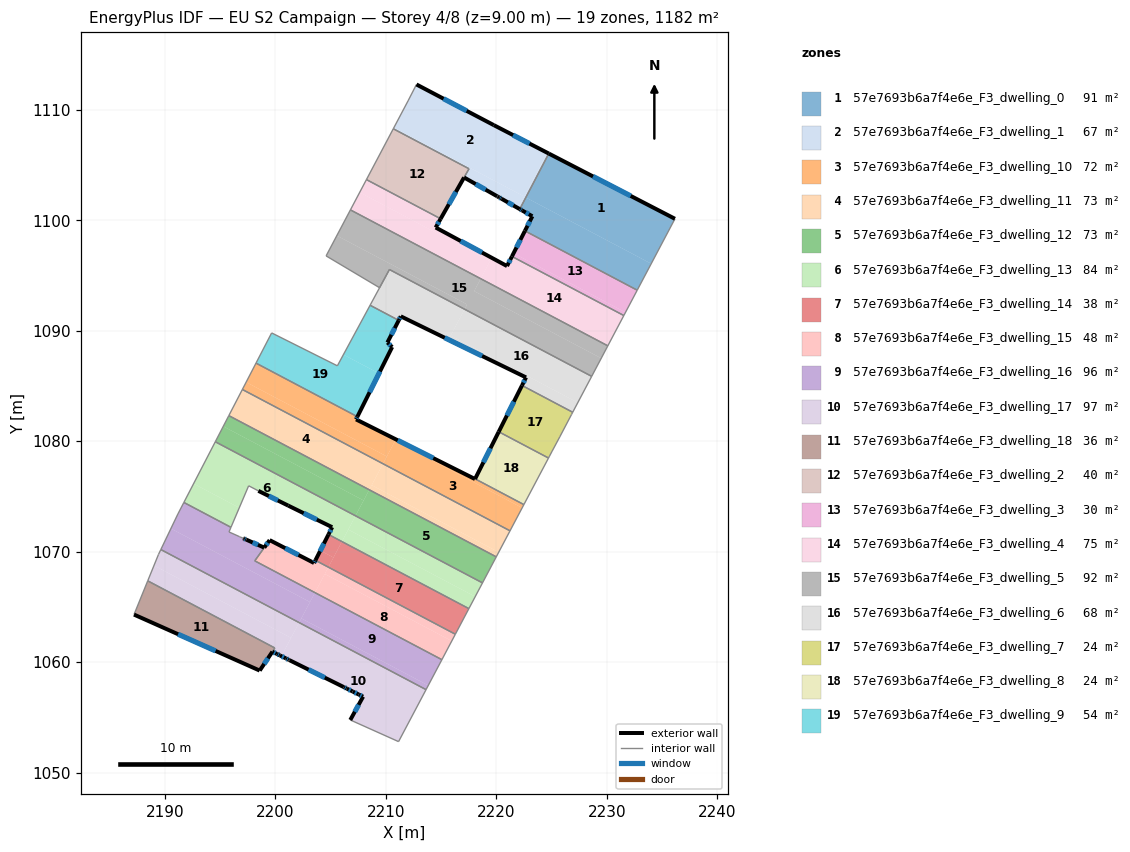
=== STOREY PLAN SPEC (per zone: floor XY polygon, exterior-wall plan segments, windows/doors) ===
zone 1: 57e7693b6a7f4e6e_F3_dwelling_0  (91.2 m²)
  floor: (2236.18, 1100.13) (2234.03, 1096.07) (2222.67, 1102.06) (2224.75, 1106.04)
  floor: (2234.03, 1096.07) (2232.76, 1093.67) (2222.59, 1099.04) (2223.27, 1100.36) (2222.17, 1100.98) (2222.12, 1101.01) (2222.67, 1102.06)
  exterior wall: (2222.12, 1101.01) – (2222.35, 1100.88)  [0.3 m]
    window: (2222.20, 1100.96) – (2222.27, 1100.93)  [0.1 m²]
  exterior wall: (2236.18, 1100.13) – (2224.75, 1106.04)  [12.9 m]
    window: (2232.17, 1102.20) – (2228.76, 1103.97)  [3.4 m²]
  exterior wall: (2223.27, 1100.36) – (2222.59, 1099.04)  [1.5 m]
    window: (2223.03, 1099.90) – (2222.83, 1099.50)  [0.4 m²]
  exterior wall: (2222.35, 1100.88) – (2223.27, 1100.36)  [1.0 m]
    window: (2222.67, 1100.70) – (2222.94, 1100.54)  [0.3 m²]
  interior walls: 3
zone 2: 57e7693b6a7f4e6e_F3_dwelling_1  (67.2 m²)
  floor: (2219.78, 1108.61) (2224.61, 1106.11) (2222.53, 1102.16) (2210.73, 1108.38) (2212.02, 1110.81) (2212.78, 1112.29)
  floor: (2222.53, 1102.16) (2221.97, 1101.10) (2220.47, 1101.95) (2220.43, 1101.97) (2217.08, 1103.87) (2217.53, 1104.66) (2210.68, 1108.28) (2210.73, 1108.38)
  floor: (2224.61, 1106.11) (2219.78, 1108.61) (2224.75, 1106.04) (2222.12, 1101.01) (2221.97, 1101.10)
  exterior wall: (2220.27, 1102.07) – (2220.47, 1101.95)  [0.2 m]
    window: (2220.34, 1102.02) – (2220.40, 1101.99)  [0.1 m²]
  exterior wall: (2220.12, 1102.15) – (2220.27, 1102.07)  [0.2 m]
  exterior wall: (2220.08, 1102.17) – (2220.12, 1102.15)  [0.0 m]
  exterior wall: (2217.08, 1103.87) – (2220.08, 1102.17)  [3.4 m]
    window: (2218.14, 1103.28) – (2219.03, 1102.77)  [0.9 m²]
  exterior wall: (2219.78, 1108.61) – (2212.78, 1112.29)  [7.9 m]
    window: (2217.32, 1109.90) – (2215.23, 1111.00)  [2.1 m²]
  exterior wall: (2224.75, 1106.04) – (2219.78, 1108.61)  [5.6 m]
    window: (2223.01, 1106.94) – (2221.52, 1107.71)  [1.5 m²]
  exterior wall: (2220.47, 1101.95) – (2222.12, 1101.01)  [1.9 m]
    window: (2221.05, 1101.62) – (2221.55, 1101.34)  [0.5 m²]
  interior walls: 5
zone 3: 57e7693b6a7f4e6e_F3_dwelling_10  (71.8 m²)
  floor: (2222.34, 1073.97) (2221.24, 1071.89) (2209.75, 1077.96) (2210.85, 1080.04)
  floor: (2207.43, 1082.22) (2207.31, 1081.97) (2210.91, 1080.16) (2210.10, 1078.62) (2197.36, 1085.35) (2198.25, 1087.07)
  floor: (2218.08, 1076.59) (2222.50, 1074.26) (2222.34, 1073.97) (2210.85, 1080.04) (2210.91, 1080.16) (2218.07, 1076.57)
  floor: (2210.91, 1080.16) (2210.85, 1080.04) (2209.75, 1077.96) (2197.02, 1084.68) (2197.36, 1085.35) (2210.10, 1078.62)
  exterior wall: (2218.07, 1076.57) – (2207.31, 1081.97)  [12.0 m]
    window: (2214.30, 1078.47) – (2211.08, 1080.08)  [3.2 m²]
  exterior wall: (2218.08, 1076.59) – (2218.07, 1076.57)  [0.0 m]
  exterior wall: (2207.31, 1081.97) – (2207.43, 1082.22)  [0.3 m]
    window: (2207.35, 1082.06) – (2207.38, 1082.13)  [0.1 m²]
  interior walls: 5
zone 4: 57e7693b6a7f4e6e_F3_dwelling_11  (73.0 m²)
  floor: (2209.75, 1077.96) (2208.50, 1075.60) (2195.79, 1082.31) (2197.02, 1084.68)
  floor: (2220.22, 1069.95) (2220.00, 1069.53) (2208.50, 1075.60) (2208.72, 1076.02)
  floor: (2221.24, 1071.89) (2220.22, 1069.95) (2208.72, 1076.02) (2209.75, 1077.96)
  interior walls: 4
zone 5: 57e7693b6a7f4e6e_F3_dwelling_12  (72.9 m²)
  floor: (2220.00, 1069.53) (2218.75, 1067.17) (2207.26, 1073.25) (2208.50, 1075.60)
  floor: (2207.99, 1074.63) (2207.98, 1074.61) (2207.94, 1074.55) (2207.26, 1073.25) (2194.56, 1079.95) (2195.29, 1081.34)
  floor: (2208.50, 1075.60) (2207.99, 1074.63) (2195.29, 1081.34) (2195.79, 1082.31)
  interior walls: 4
zone 6: 57e7693b6a7f4e6e_F3_dwelling_13  (83.5 m²)
  floor: (2207.26, 1073.25) (2206.03, 1070.91) (2204.81, 1071.55) (2205.15, 1072.21) (2201.18, 1074.16) (2198.46, 1075.50) (2197.58, 1075.96) (2196.74, 1073.97) (2192.60, 1076.16) (2194.56, 1079.95)
  floor: (2218.75, 1067.17) (2218.09, 1065.93) (2206.60, 1072.00) (2207.26, 1073.25)
  floor: (2196.74, 1073.97) (2195.98, 1072.20) (2191.72, 1074.45) (2192.60, 1076.16)
  floor: (2218.09, 1065.93) (2217.52, 1064.84) (2206.03, 1070.91) (2206.60, 1072.00)
  exterior wall: (2205.15, 1072.21) – (2204.81, 1071.55)  [0.7 m]
    window: (2205.03, 1071.98) – (2204.93, 1071.79)  [0.2 m²]
  exterior wall: (2201.18, 1074.16) – (2205.15, 1072.21)  [4.4 m]
    window: (2202.57, 1073.48) – (2203.75, 1072.90)  [1.2 m²]
  exterior wall: (2198.46, 1075.50) – (2201.18, 1074.16)  [3.0 m]
    window: (2199.42, 1075.03) – (2200.22, 1074.63)  [0.8 m²]
  interior walls: 7
zone 7: 57e7693b6a7f4e6e_F3_dwelling_14  (37.6 m²)
  floor: (2217.52, 1064.84) (2216.30, 1062.53) (2204.80, 1068.60) (2206.03, 1070.91)
  floor: (2206.03, 1070.91) (2205.26, 1069.47) (2204.07, 1070.10) (2204.81, 1071.55)
  floor: (2205.26, 1069.47) (2204.80, 1068.60) (2203.63, 1069.22) (2204.07, 1070.10)
  exterior wall: (2204.81, 1071.55) – (2203.63, 1069.22)  [2.6 m]
    window: (2204.40, 1070.73) – (2204.04, 1070.04)  [0.7 m²]
  interior walls: 3
zone 8: 57e7693b6a7f4e6e_F3_dwelling_15  (48.1 m²)
  floor: (2203.63, 1069.22) (2204.80, 1068.60) (2203.58, 1066.29) (2198.14, 1069.17) (2199.00, 1070.37) (2199.48, 1071.04) (2203.51, 1068.97)
  floor: (2215.97, 1061.91) (2215.08, 1060.22) (2203.58, 1066.29) (2204.48, 1067.98)
  floor: (2216.30, 1062.53) (2215.97, 1061.91) (2204.48, 1067.98) (2204.80, 1068.60)
  exterior wall: (2199.48, 1071.04) – (2199.00, 1070.37)  [0.8 m]
    window: (2199.31, 1070.81) – (2199.17, 1070.61)  [0.2 m²]
  exterior wall: (2203.51, 1068.97) – (2199.48, 1071.04)  [4.5 m]
    window: (2202.10, 1069.70) – (2200.89, 1070.32)  [1.2 m²]
  exterior wall: (2203.63, 1069.22) – (2203.51, 1068.97)  [0.3 m]
    window: (2203.58, 1069.13) – (2203.55, 1069.06)  [0.1 m²]
  interior walls: 4
zone 9: 57e7693b6a7f4e6e_F3_dwelling_16  (96.1 m²)
  floor: (2203.14, 1065.44) (2202.15, 1063.58) (2189.64, 1070.19) (2190.55, 1072.09)
  floor: (2215.08, 1060.22) (2213.84, 1057.89) (2202.35, 1063.96) (2203.58, 1066.29)
  floor: (2213.84, 1057.89) (2213.64, 1057.51) (2202.15, 1063.58) (2202.35, 1063.96)
  floor: (2198.99, 1070.36) (2198.14, 1069.17) (2203.58, 1066.29) (2203.19, 1065.55) (2203.16, 1065.49) (2203.14, 1065.44) (2190.55, 1072.09) (2190.56, 1072.12) (2190.57, 1072.14) (2191.18, 1073.40) (2191.72, 1074.45) (2195.98, 1072.20) (2195.81, 1071.78) (2196.76, 1071.36) (2196.78, 1071.35)
  exterior wall: (2197.15, 1071.19) – (2197.09, 1071.21)  [0.1 m]
  exterior wall: (2197.36, 1071.09) – (2197.15, 1071.19)  [0.2 m]
    window: (2197.29, 1071.12) – (2197.22, 1071.15)  [0.1 m²]
  exterior wall: (2197.38, 1071.08) – (2197.36, 1071.09)  [0.0 m]
  exterior wall: (2198.99, 1070.36) – (2197.38, 1071.08)  [1.8 m]
    window: (2198.43, 1070.62) – (2197.95, 1070.83)  [0.5 m²]
  interior walls: 12
zone 10: 57e7693b6a7f4e6e_F3_dwelling_17  (96.8 m²)
  floor: (2213.64, 1057.51) (2211.16, 1052.80) (2206.79, 1054.76) (2207.94, 1056.87) (2207.54, 1057.08) (2207.00, 1057.34) (2206.99, 1057.35) (2201.23, 1060.20) (2200.95, 1060.34) (2200.55, 1060.54) (2202.15, 1063.58)
  floor: (2202.15, 1063.58) (2201.46, 1062.28) (2201.42, 1062.20) (2189.02, 1068.75) (2189.42, 1069.73) (2189.64, 1070.19)
  floor: (2201.42, 1062.20) (2200.55, 1060.54) (2200.41, 1060.61) (2200.14, 1060.74) (2199.73, 1060.94) (2198.58, 1059.24) (2199.95, 1061.28) (2188.45, 1067.36) (2189.02, 1068.75)
  exterior wall: (2207.94, 1056.87) – (2206.79, 1054.76)  [2.4 m]
    window: (2207.54, 1056.13) – (2207.19, 1055.50)  [0.6 m²]
  exterior wall: (2207.54, 1057.08) – (2207.94, 1056.87)  [0.5 m]
    window: (2207.68, 1057.00) – (2207.80, 1056.94)  [0.1 m²]
  exterior wall: (2207.00, 1057.34) – (2207.54, 1057.08)  [0.6 m]
    window: (2207.19, 1057.25) – (2207.35, 1057.17)  [0.2 m²]
  exterior wall: (2206.99, 1057.35) – (2207.00, 1057.34)  [0.0 m]
  exterior wall: (2206.46, 1057.61) – (2206.99, 1057.35)  [0.6 m]
    window: (2206.65, 1057.52) – (2206.81, 1057.44)  [0.2 m²]
  exterior wall: (2206.20, 1057.74) – (2206.46, 1057.61)  [0.3 m]
    window: (2206.29, 1057.69) – (2206.37, 1057.65)  [0.1 m²]
  exterior wall: (2201.29, 1060.17) – (2206.20, 1057.74)  [5.5 m]
    window: (2203.01, 1059.32) – (2204.47, 1058.59)  [1.5 m²]
  exterior wall: (2201.23, 1060.21) – (2201.29, 1060.17)  [0.1 m]
  exterior wall: (2200.95, 1060.34) – (2201.23, 1060.21)  [0.3 m]
    window: (2201.05, 1060.29) – (2201.13, 1060.25)  [0.1 m²]
  exterior wall: (2200.41, 1060.61) – (2200.95, 1060.34)  [0.6 m]
    window: (2200.60, 1060.51) – (2200.76, 1060.43)  [0.2 m²]
  exterior wall: (2200.14, 1060.74) – (2200.41, 1060.61)  [0.3 m]
    window: (2200.24, 1060.70) – (2200.32, 1060.66)  [0.1 m²]
  exterior wall: (2199.73, 1060.94) – (2200.14, 1060.74)  [0.5 m]
    window: (2199.88, 1060.87) – (2200.00, 1060.81)  [0.1 m²]
  exterior wall: (2198.58, 1059.24) – (2199.73, 1060.94)  [2.1 m]
    window: (2198.99, 1059.83) – (2199.33, 1060.34)  [0.6 m²]
  interior walls: 7
zone 11: 57e7693b6a7f4e6e_F3_dwelling_18  (36.5 m²)
  floor: (2199.95, 1061.28) (2198.58, 1059.24) (2187.21, 1064.30) (2188.45, 1067.36)
  exterior wall: (2187.21, 1064.30) – (2198.58, 1059.24)  [12.5 m]
    window: (2191.19, 1062.53) – (2194.59, 1061.01)  [3.3 m²]
  interior walls: 3
zone 12: 57e7693b6a7f4e6e_F3_dwelling_2  (39.9 m²)
  floor: (2217.53, 1104.66) (2214.96, 1100.13) (2208.25, 1103.68) (2210.68, 1108.28)
  exterior wall: (2214.96, 1100.13) – (2217.08, 1103.87)  [4.3 m]
    window: (2215.71, 1101.44) – (2216.34, 1102.56)  [1.2 m²]
  interior walls: 4
zone 13: 57e7693b6a7f4e6e_F3_dwelling_3  (29.8 m²)
  floor: (2232.76, 1093.67) (2231.70, 1091.66) (2221.56, 1097.01) (2222.59, 1099.04)
  floor: (2231.70, 1091.66) (2231.55, 1091.38) (2221.42, 1096.72) (2221.56, 1097.01)
  exterior wall: (2222.59, 1099.04) – (2221.42, 1096.72)  [2.6 m]
    window: (2222.18, 1098.23) – (2221.83, 1097.54)  [0.7 m²]
  interior walls: 3
zone 14: 57e7693b6a7f4e6e_F3_dwelling_4  (74.9 m²)
  floor: (2231.55, 1091.38) (2230.10, 1088.63) (2218.59, 1094.71) (2219.59, 1096.60) (2220.97, 1095.85) (2221.42, 1096.72)
  floor: (2214.96, 1100.13) (2214.52, 1099.34) (2219.59, 1096.60) (2219.43, 1096.30) (2207.64, 1102.53) (2208.25, 1103.68)
  floor: (2219.43, 1096.30) (2218.59, 1094.71) (2206.80, 1100.94) (2207.64, 1102.53)
  exterior wall: (2220.97, 1095.85) – (2214.52, 1099.34)  [7.3 m]
    window: (2218.71, 1097.08) – (2216.78, 1098.12)  [2.0 m²]
  exterior wall: (2221.42, 1096.72) – (2220.97, 1095.85)  [1.0 m]
    window: (2221.26, 1096.42) – (2221.13, 1096.16)  [0.3 m²]
  exterior wall: (2214.52, 1099.34) – (2214.96, 1100.13)  [0.9 m]
    window: (2214.67, 1099.62) – (2214.81, 1099.86)  [0.2 m²]
  interior walls: 5
zone 15: 57e7693b6a7f4e6e_F3_dwelling_5  (92.1 m²)
  floor: (2217.36, 1092.38) (2217.13, 1091.94) (2210.32, 1095.54) (2209.44, 1093.89) (2204.60, 1096.77) (2205.57, 1098.61)
  floor: (2230.10, 1088.63) (2229.50, 1087.51) (2218.00, 1093.58) (2218.59, 1094.71)
  floor: (2218.59, 1094.71) (2218.00, 1093.58) (2229.50, 1087.51) (2228.64, 1085.87) (2217.13, 1091.94) (2217.36, 1092.38) (2205.57, 1098.61) (2206.80, 1100.94)
  interior walls: 6
zone 16: 57e7693b6a7f4e6e_F3_dwelling_6  (68.4 m²)
  floor: (2228.64, 1085.87) (2227.38, 1083.49) (2215.88, 1089.57) (2217.13, 1091.94)
  floor: (2222.69, 1085.77) (2215.68, 1089.19) (2215.88, 1089.57) (2227.38, 1083.49) (2226.92, 1082.62) (2222.33, 1085.04)
  floor: (2217.13, 1091.94) (2215.68, 1089.19) (2211.35, 1091.30) (2211.17, 1090.94) (2208.58, 1092.31) (2210.33, 1095.54)
  exterior wall: (2222.69, 1085.77) – (2222.33, 1085.04)  [0.8 m]
    window: (2222.57, 1085.52) – (2222.46, 1085.30)  [0.2 m²]
  exterior wall: (2211.35, 1091.30) – (2222.69, 1085.77)  [12.6 m]
    window: (2215.33, 1089.36) – (2218.72, 1087.71)  [3.4 m²]
  exterior wall: (2211.17, 1090.94) – (2211.35, 1091.30)  [0.4 m]
    window: (2211.23, 1091.07) – (2211.29, 1091.18)  [0.1 m²]
  interior walls: 6
zone 17: 57e7693b6a7f4e6e_F3_dwelling_7  (24.1 m²)
  floor: (2226.92, 1082.62) (2226.81, 1082.40) (2225.76, 1080.40) (2225.06, 1079.11) (2224.78, 1078.58) (2224.73, 1078.48) (2220.22, 1080.85) (2222.33, 1085.04)
  exterior wall: (2222.33, 1085.04) – (2220.22, 1080.85)  [4.7 m]
    window: (2221.59, 1083.57) – (2220.96, 1082.32)  [1.3 m²]
  interior walls: 7
zone 18: 57e7693b6a7f4e6e_F3_dwelling_8  (24.0 m²)
  floor: (2224.73, 1078.48) (2222.50, 1074.26) (2218.08, 1076.59) (2220.22, 1080.85)
  exterior wall: (2220.22, 1080.85) – (2218.08, 1076.59)  [4.8 m]
    window: (2219.47, 1079.36) – (2218.83, 1078.09)  [1.3 m²]
  interior walls: 3
zone 19: 57e7693b6a7f4e6e_F3_dwelling_9  (53.9 m²)
  floor: (2211.17, 1090.94) (2210.15, 1088.93) (2210.57, 1088.52) (2209.38, 1086.14) (2206.16, 1087.84) (2208.58, 1092.31)
  floor: (2209.38, 1086.14) (2207.43, 1082.22) (2198.25, 1087.07) (2199.67, 1089.80) (2205.61, 1086.82) (2206.16, 1087.84)
  exterior wall: (2210.15, 1088.93) – (2211.17, 1090.94)  [2.3 m]
    window: (2210.50, 1089.64) – (2210.81, 1090.24)  [0.6 m²]
  exterior wall: (2210.57, 1088.52) – (2210.15, 1088.93)  [0.6 m]
    window: (2210.42, 1088.67) – (2210.30, 1088.79)  [0.2 m²]
  exterior wall: (2207.43, 1082.22) – (2210.57, 1088.52)  [7.0 m]
    window: (2208.53, 1084.43) – (2209.47, 1086.31)  [1.9 m²]
  interior walls: 5

=== DERIVED (storey summary) ===
Building: EU S2 Campaign
Storey: 4 of 8  (floor level z = 9.00 m)
Storey gross floor area: 1181.8 m²
Zones on this storey: 19
  - 57e7693b6a7f4e6e_F3_dwelling_0: floor 91.2 m²; exterior wall 15.7 m (47.0 m²); 4 window(s) 4.2 m²; WWR 8.9%
  - 57e7693b6a7f4e6e_F3_dwelling_1: floor 67.2 m²; exterior wall 19.3 m (57.9 m²); 5 window(s) 5.1 m²; WWR 8.8%
  - 57e7693b6a7f4e6e_F3_dwelling_10: floor 71.8 m²; exterior wall 12.3 m (37.0 m²); 2 window(s) 3.3 m²; WWR 8.9%
  - 57e7693b6a7f4e6e_F3_dwelling_11: floor 73.0 m²
  - 57e7693b6a7f4e6e_F3_dwelling_12: floor 72.9 m²
  - 57e7693b6a7f4e6e_F3_dwelling_13: floor 83.5 m²; exterior wall 8.2 m (24.6 m²); 3 window(s) 2.2 m²; WWR 8.9%
  - 57e7693b6a7f4e6e_F3_dwelling_14: floor 37.6 m²; exterior wall 2.6 m (7.9 m²); 1 window(s) 0.7 m²; WWR 8.9%
  - 57e7693b6a7f4e6e_F3_dwelling_15: floor 48.1 m²; exterior wall 5.6 m (16.9 m²); 3 window(s) 1.5 m²; WWR 8.9%
  - 57e7693b6a7f4e6e_F3_dwelling_16: floor 96.1 m²; exterior wall 2.1 m (6.3 m²); 2 window(s) 0.5 m²; WWR 8.6%
  - 57e7693b6a7f4e6e_F3_dwelling_17: floor 96.8 m²; exterior wall 13.6 m (40.9 m²); 11 window(s) 3.6 m²; WWR 8.9%
  - 57e7693b6a7f4e6e_F3_dwelling_18: floor 36.5 m²; exterior wall 12.5 m (37.4 m²); 1 window(s) 3.3 m²; WWR 8.9%
  - 57e7693b6a7f4e6e_F3_dwelling_2: floor 39.9 m²; exterior wall 4.3 m (12.9 m²); 1 window(s) 1.2 m²; WWR 8.9%
  - 57e7693b6a7f4e6e_F3_dwelling_3: floor 29.8 m²; exterior wall 2.6 m (7.8 m²); 1 window(s) 0.7 m²; WWR 8.9%
  - 57e7693b6a7f4e6e_F3_dwelling_4: floor 74.9 m²; exterior wall 9.2 m (27.7 m²); 3 window(s) 2.5 m²; WWR 8.9%
  - 57e7693b6a7f4e6e_F3_dwelling_5: floor 92.1 m²
  - 57e7693b6a7f4e6e_F3_dwelling_6: floor 68.4 m²; exterior wall 13.8 m (41.5 m²); 3 window(s) 3.7 m²; WWR 8.9%
  - 57e7693b6a7f4e6e_F3_dwelling_7: floor 24.1 m²; exterior wall 4.7 m (14.1 m²); 1 window(s) 1.3 m²; WWR 8.9%
  - 57e7693b6a7f4e6e_F3_dwelling_8: floor 24.0 m²; exterior wall 4.8 m (14.3 m²); 1 window(s) 1.3 m²; WWR 8.9%
  - 57e7693b6a7f4e6e_F3_dwelling_9: floor 53.9 m²; exterior wall 9.9 m (29.7 m²); 3 window(s) 2.6 m²; WWR 8.9%
Zone adjacency (shared interzone walls):
  - 57e7693b6a7f4e6e_F3_dwelling_0 ↔ 57e7693b6a7f4e6e_F3_dwelling_1
  - 57e7693b6a7f4e6e_F3_dwelling_0 ↔ 57e7693b6a7f4e6e_F3_dwelling_3
  - 57e7693b6a7f4e6e_F3_dwelling_1 ↔ 57e7693b6a7f4e6e_F3_dwelling_2
  - 57e7693b6a7f4e6e_F3_dwelling_10 ↔ 57e7693b6a7f4e6e_F3_dwelling_11
  - 57e7693b6a7f4e6e_F3_dwelling_10 ↔ 57e7693b6a7f4e6e_F3_dwelling_8
  - 57e7693b6a7f4e6e_F3_dwelling_10 ↔ 57e7693b6a7f4e6e_F3_dwelling_9
  - 57e7693b6a7f4e6e_F3_dwelling_11 ↔ 57e7693b6a7f4e6e_F3_dwelling_12
  - 57e7693b6a7f4e6e_F3_dwelling_12 ↔ 57e7693b6a7f4e6e_F3_dwelling_13
  - 57e7693b6a7f4e6e_F3_dwelling_13 ↔ 57e7693b6a7f4e6e_F3_dwelling_14
  - 57e7693b6a7f4e6e_F3_dwelling_13 ↔ 57e7693b6a7f4e6e_F3_dwelling_16
  - 57e7693b6a7f4e6e_F3_dwelling_14 ↔ 57e7693b6a7f4e6e_F3_dwelling_15
  - 57e7693b6a7f4e6e_F3_dwelling_15 ↔ 57e7693b6a7f4e6e_F3_dwelling_16
  - 57e7693b6a7f4e6e_F3_dwelling_16 ↔ 57e7693b6a7f4e6e_F3_dwelling_17
  - 57e7693b6a7f4e6e_F3_dwelling_17 ↔ 57e7693b6a7f4e6e_F3_dwelling_18
  - 57e7693b6a7f4e6e_F3_dwelling_2 ↔ 57e7693b6a7f4e6e_F3_dwelling_4
  - 57e7693b6a7f4e6e_F3_dwelling_3 ↔ 57e7693b6a7f4e6e_F3_dwelling_4
  - 57e7693b6a7f4e6e_F3_dwelling_4 ↔ 57e7693b6a7f4e6e_F3_dwelling_5
  - 57e7693b6a7f4e6e_F3_dwelling_5 ↔ 57e7693b6a7f4e6e_F3_dwelling_6
  - 57e7693b6a7f4e6e_F3_dwelling_6 ↔ 57e7693b6a7f4e6e_F3_dwelling_7
  - 57e7693b6a7f4e6e_F3_dwelling_6 ↔ 57e7693b6a7f4e6e_F3_dwelling_9
  - 57e7693b6a7f4e6e_F3_dwelling_7 ↔ 57e7693b6a7f4e6e_F3_dwelling_8